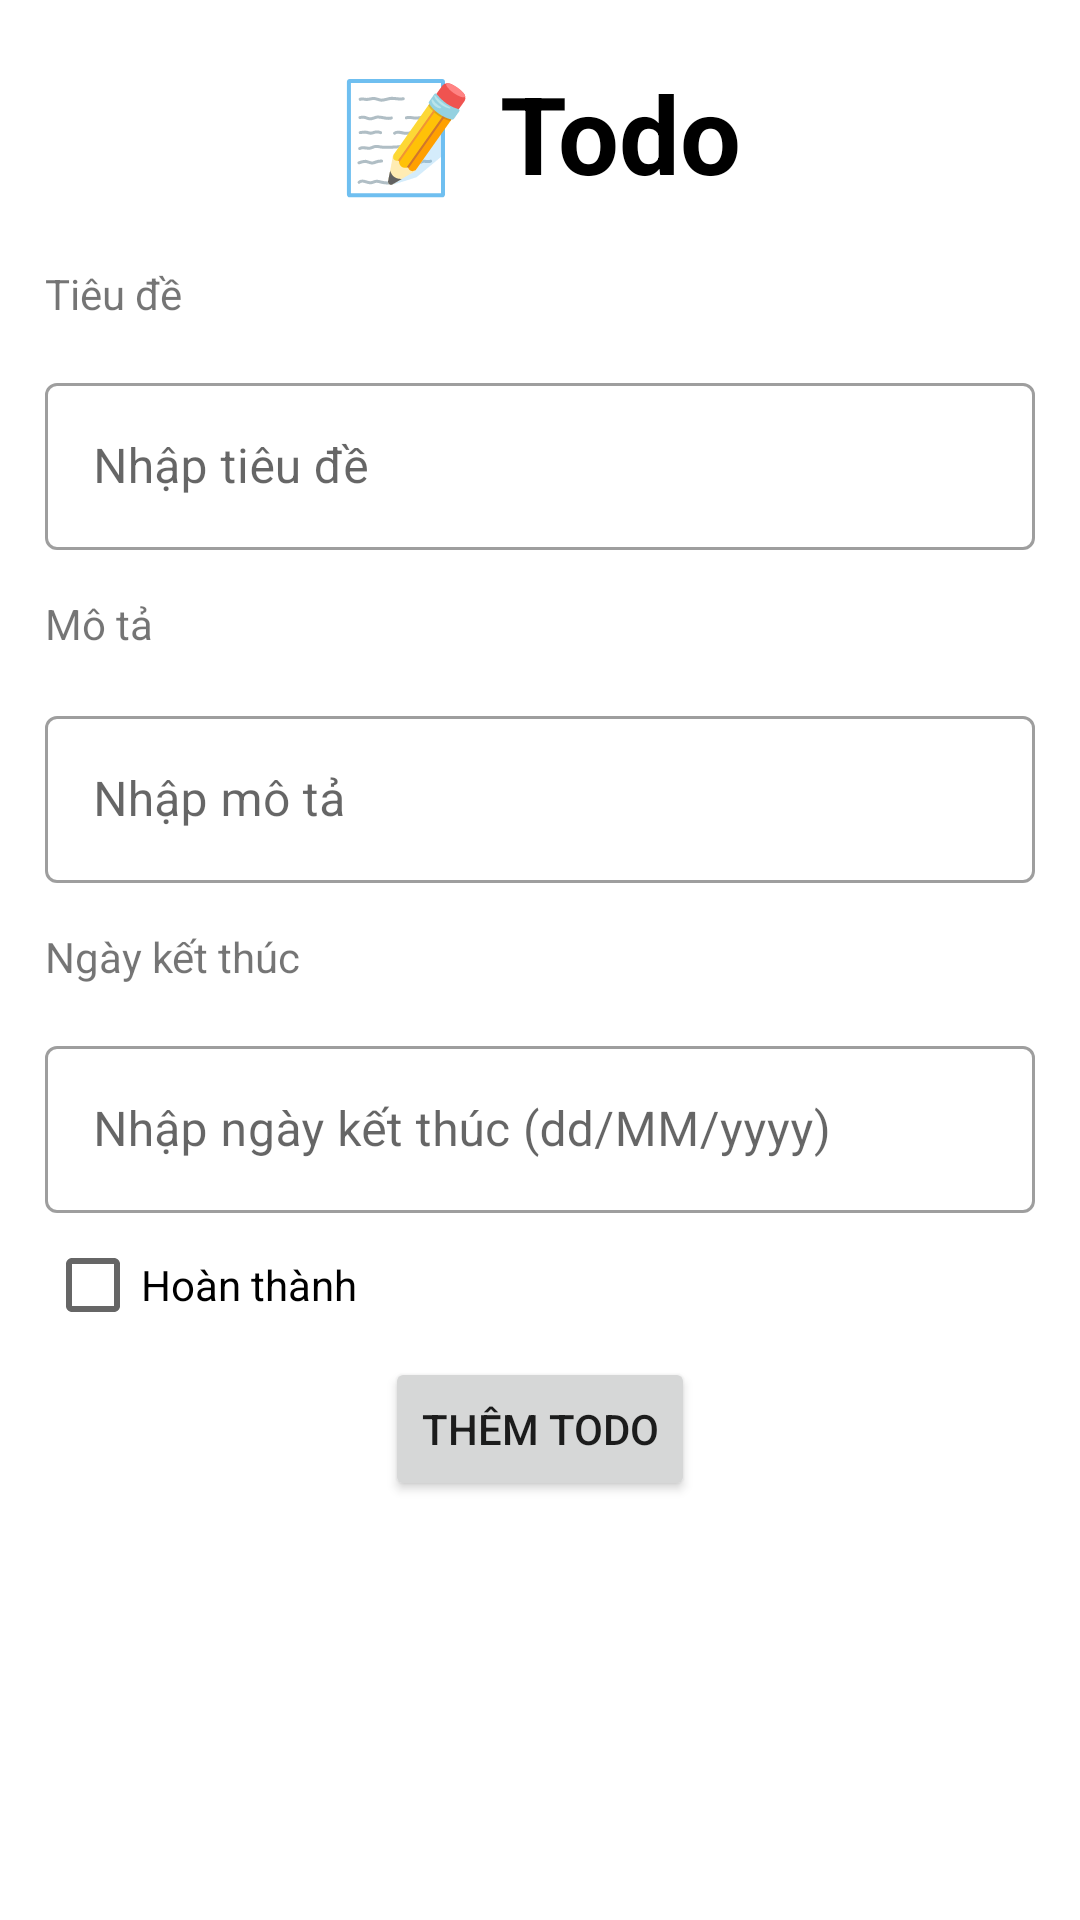

Layout XML and referenced resources for this Android screen:
<!-- AndroidManifest.xml: application theme Theme.ToDo -->
<!-- res/layout/activity_add_to_do.xml -->
<androidx.constraintlayout.widget.ConstraintLayout
        xmlns:android="http://schemas.android.com/apk/res/android"
        xmlns:app="http://schemas.android.com/apk/res-auto"
        xmlns:tools="http://schemas.android.com/tools" android:id="@+id/activity_add_todo"
        android:layout_width="match_parent"
        android:paddingTop="20dp"
        android:paddingHorizontal="15dp"
        android:layout_height="match_parent">
    <TextView
            android:id="@+id/app_title"
            android:layout_width="wrap_content"
            android:layout_height="wrap_content"
            android:text="📝 Todo"
            android:textColor="@color/black"
            android:textStyle="bold"
            android:textSize="36sp"
            app:layout_constraintStart_toStartOf="parent"
            app:layout_constraintTop_toTopOf="parent" app:layout_constraintEnd_toEndOf="parent"/>
    <TextView
            android:id="@+id/title_textview"
            android:layout_width="wrap_content"
            android:layout_height="wrap_content"
            android:text="Tiêu đề"
            android:layout_marginTop="20dp"
            app:layout_constraintStart_toStartOf="parent"
            app:layout_constraintTop_toBottomOf="@+id/app_title"/>

    <com.google.android.material.textfield.TextInputLayout
            app:helperTextTextColor="@color/design_default_color_error"
            android:id="@+id/title_input_layout"
            android:layout_width="0dp"
            android:layout_height="wrap_content"
            android:layout_marginTop="15dp"
            android:hint="Nhập tiêu đề"
            android:inputType="text"
            app:layout_constraintEnd_toEndOf="parent"
            app:layout_constraintStart_toStartOf="parent"
            app:layout_constraintTop_toBottomOf="@+id/title_textview"
            style="@style/Widget.MaterialComponents.TextInputLayout.OutlinedBox"
            >
        <com.google.android.material.textfield.TextInputEditText
                android:id="@+id/title_edittext"
                android:layout_width="match_parent"
                android:layout_height="wrap_content"
        />
    </com.google.android.material.textfield.TextInputLayout>

    <TextView
            android:id="@+id/description_textview"
            android:layout_width="wrap_content"
            android:layout_height="wrap_content"
            android:layout_marginTop="15dp"
            android:text="Mô tả"
            app:layout_constraintStart_toStartOf="parent"
            app:layout_constraintTop_toBottomOf="@+id/title_input_layout"/>

    <com.google.android.material.textfield.TextInputLayout
            app:helperTextTextColor="@color/design_default_color_error"
            android:id="@+id/description_input_layout"
            android:layout_width="0dp"
            android:layout_height="wrap_content"
            android:layout_marginTop="16dp"
            android:hint="Nhập mô tả"
            style="@style/Widget.MaterialComponents.TextInputLayout.OutlinedBox"
            android:inputType="text"
            app:layout_constraintEnd_toEndOf="parent"
            app:layout_constraintStart_toStartOf="parent"
            app:layout_constraintTop_toBottomOf="@+id/description_textview"
            >
        <com.google.android.material.textfield.TextInputEditText
                android:id="@+id/description_edittext"
                android:layout_width="match_parent"
                android:layout_height="wrap_content"
        />
    </com.google.android.material.textfield.TextInputLayout>


    <TextView
            android:layout_marginTop="15dp"
            android:id="@+id/timeCreated_textview"
            android:layout_width="wrap_content"
            android:layout_height="wrap_content"
            android:text="Ngày kết thúc"
            app:layout_constraintStart_toStartOf="parent"
            app:layout_constraintTop_toBottomOf="@+id/description_input_layout"/>

    <com.google.android.material.textfield.TextInputLayout
            app:helperTextTextColor="@color/design_default_color_error"
            android:id="@+id/timeCreated_input_layout"
            android:layout_width="0dp"
            android:layout_height="wrap_content"
            android:layout_marginTop="15dp"
            android:hint="Nhập ngày kết thúc (dd/MM/yyyy)"
            style="@style/Widget.MaterialComponents.TextInputLayout.OutlinedBox"
            android:inputType="text"
            app:layout_constraintEnd_toEndOf="parent"
            app:layout_constraintStart_toStartOf="parent"
            app:layout_constraintTop_toBottomOf="@+id/timeCreated_textview"
    >
        <com.google.android.material.textfield.TextInputEditText
                android:id="@+id/timeCreated_edittext"
                android:layout_width="match_parent"
                android:layout_height="wrap_content"
                android:inputType="date"
                android:focusable="true"
                android:clickable="true"
                android:drawableEnd="@drawable/baseline_date_range_24"
                android:onClick="showDatePickerDialog"
        />
    </com.google.android.material.textfield.TextInputLayout>

    <CheckBox android:layout_width="wrap_content" android:layout_height="wrap_content"
              app:layout_constraintTop_toBottomOf="@+id/timeCreated_input_layout"
              android:id="@+id/checkBox"
              android:text="Hoàn thành"
              app:layout_constraintStart_toStartOf="parent"/>
    <Button
            android:id="@+id/add_button"
            android:layout_width="wrap_content"
            android:layout_height="wrap_content"
            android:text="Thêm Todo"
            app:layout_constraintEnd_toEndOf="parent"
            app:layout_constraintStart_toStartOf="parent"
            app:layout_constraintTop_toBottomOf="@+id/checkBox"/>

</androidx.constraintlayout.widget.ConstraintLayout>
<!-- resources referenced by this layout -->
<resources>
  <style name="Theme.ToDo" parent="Theme.MaterialComponents.DayNight.DarkActionBar">
          
          <item name="colorPrimary">@color/purple_500</item>
          <item name="colorPrimaryVariant">@color/purple_700</item>
          <item name="colorOnPrimary">@color/white</item>
          
          <item name="colorSecondary">@color/teal_200</item>
          <item name="colorSecondaryVariant">@color/teal_700</item>
          <item name="colorOnSecondary">@color/black</item>
          
          <item name="android:statusBarColor">?attr/colorPrimaryVariant</item>
          
      </style>
  <!-- not gathered from this repository: default colours our renderer supplied (Android Studio template values) -->
  <color name="purple_500">#FF6200EE</color>
  <color name="purple_700">#FF3700B3</color>
  <color name="teal_200">#FF03DAC5</color>
  <color name="teal_700">#FF018786</color>
  <color name="black">#FF000000</color>
  <color name="white">#FFFFFFFF</color>
</resources>
